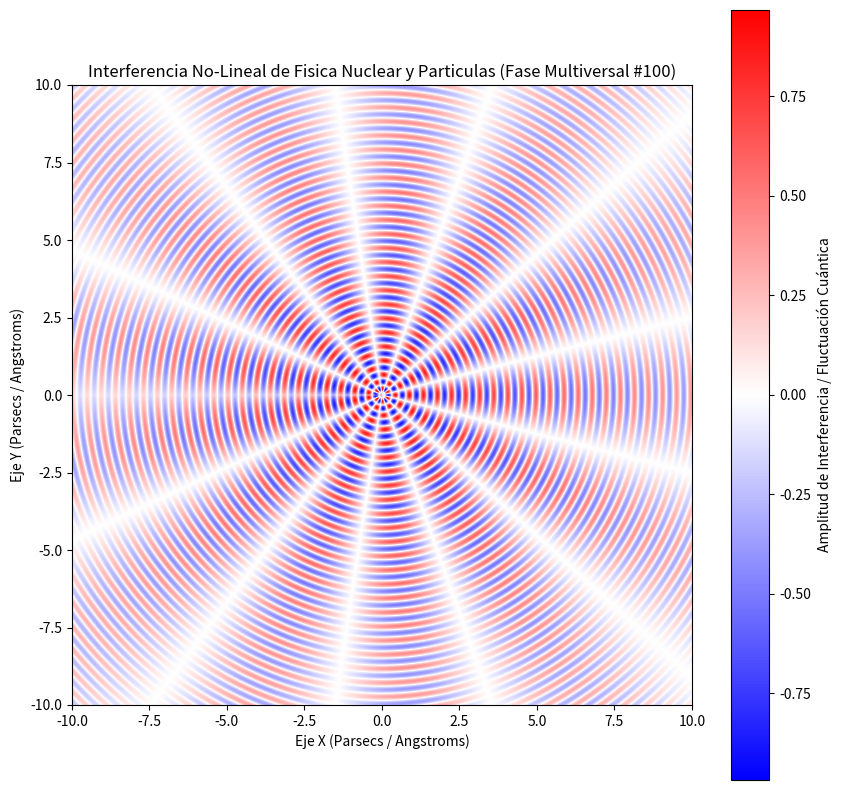

Write Python code to recreate this figure.
%matplotlib inline
# Simulación Multiversal: Fisica Nuclear y Particulas - Variante 100
import numpy as np
import matplotlib.pyplot as plt

# Parámetros Físicos No-Lineales
omega_1 = 13.827
omega_2 = 6.389
lambda_decay = 0.099
phase_shift = 1.867

x = np.linspace(-10, 10, 800)
y = np.linspace(-10, 10, 800)
X, Y = np.meshgrid(x, y)

# Dinámica de Fluidos / Campos Tensor-Escalares (Fase Multiversal)
R = np.sqrt(X**2 + Y**2) + 1e-5
Z = (np.sin(omega_1 * R + phase_shift) * np.cos(omega_2 * np.arctan2(Y, X))) * np.exp(-lambda_decay * R)

plt.figure(figsize=(10, 10))
plt.imshow(Z, cmap='bwr', extent=[-10, 10, -10, 10], origin='lower')
plt.colorbar(label='Amplitud de Interferencia / Fluctuación Cuántica')
plt.title(r'Interferencia No-Lineal de Fisica Nuclear y Particulas (Fase Multiversal #100)')
plt.xlabel('Eje X (Parsecs / Angstroms)')
plt.ylabel('Eje Y (Parsecs / Angstroms)')
plt.show()
